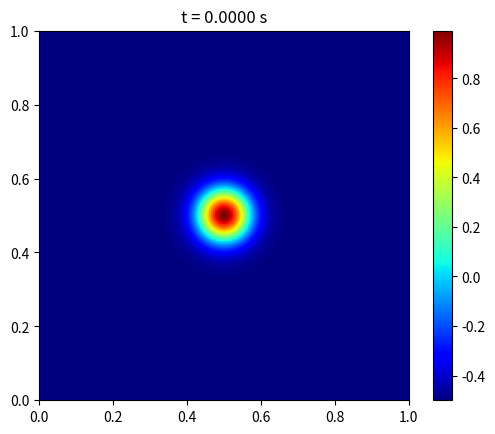
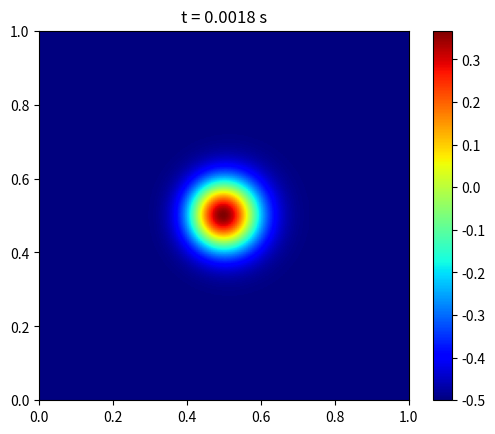
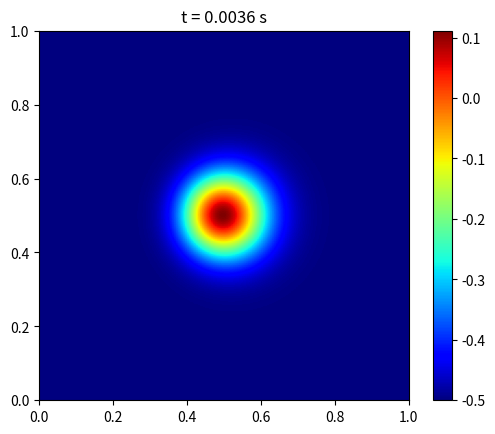
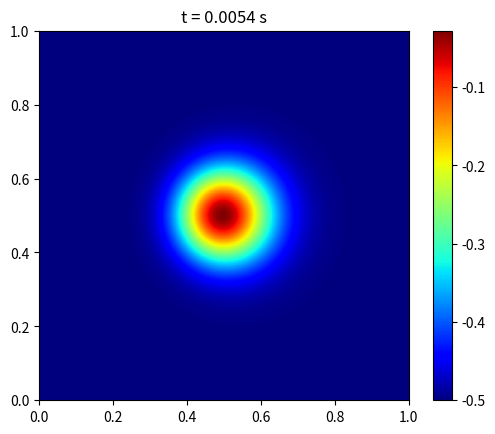
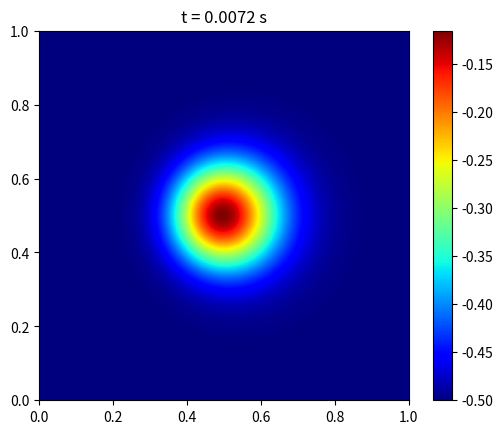
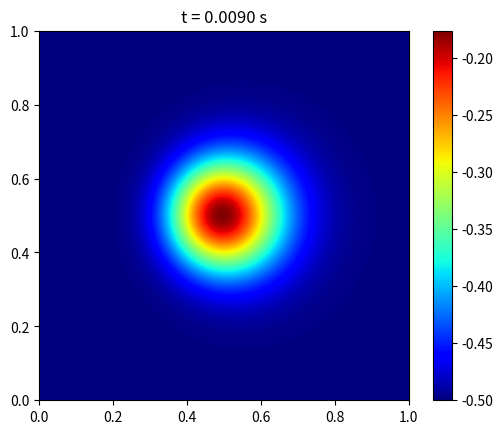
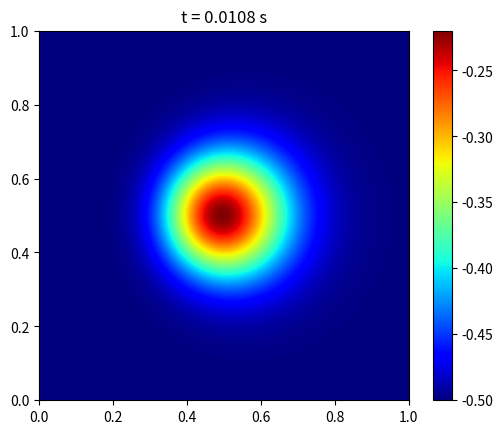
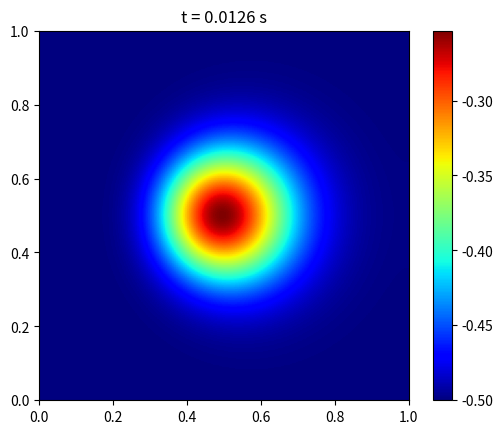
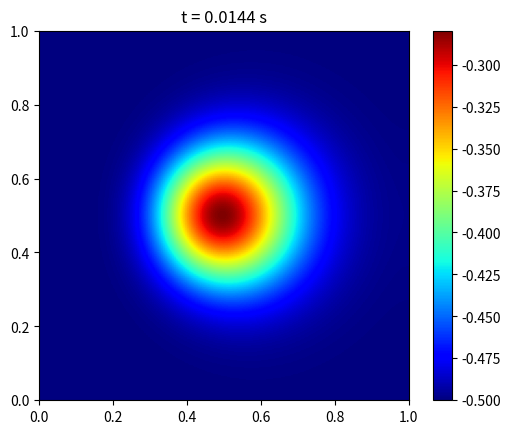
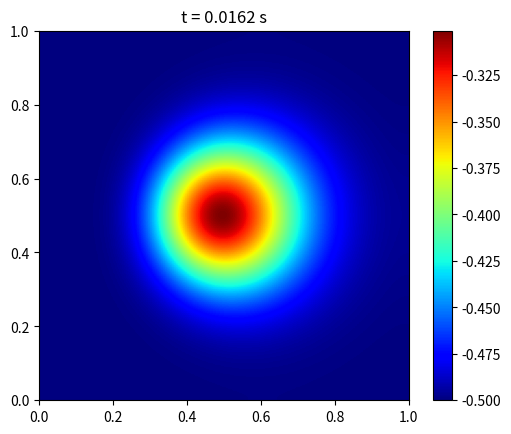

These figures' Python source, in order:
import numpy as np
import matplotlib.pyplot as plt

nx = ny = 200
L = 1.0
dx = dy = L / nx

x = np.linspace(0, L, nx)
y = np.linspace(0, L, ny)
X, Y = np.meshgrid(x, y)


alpha_min = 1e-6
alpha_max = 1.0
alpha = alpha_min + (alpha_max - alpha_min) * X   # 0 → 1 gradient

T_surround = -0.5
sigma = 0.05

gauss = np.exp(-(((X - 0.5)**2 + (Y - 0.5)**2)/(2*sigma**2)))
T_peak = 1.0

u = T_surround + (T_peak - T_surround) * gauss  # 2D array same as FiPy CellVariable
u = u.astype(float)



dt = 0.24 * min(dx,dy)**2 / np.max(alpha)    # CFL explicit stability
print("dt =", dt)

steps = 3000
plot_every = 300


def apply_neumann(arr):
    arr[:,0]  = arr[:,1]
    arr[:,-1] = arr[:,-2]
    arr[0,:]  = arr[1,:]
    arr[-1,:] = arr[-2,:]
    return arr


for n in range(steps):

    u_old = u.copy()
    u_old = apply_neumann(u_old)

    # Laplacian
    ddx = (u_old[2:,1:-1] - 2*u_old[1:-1,1:-1] + u_old[:-2,1:-1]) / dx**2
    ddy = (u_old[1:-1,2:] - 2*u_old[1:-1,1:-1] + u_old[1:-1,:-2]) / dy**2
    lap = ddx + ddy

    # Explicit update: u^{n+1} = u^n + dt * alpha * ∇²u
    u[1:-1,1:-1] = u_old[1:-1,1:-1] + dt * alpha[1:-1,1:-1] * lap

    u = apply_neumann(u)

    if n % plot_every == 0:
        plt.clf()
        plt.title(f"t = {n*dt:.4f} s")
        plt.imshow(u, cmap="jet", origin="lower", extent=[0,1,0,1])
        plt.colorbar()
        plt.pause(0.01)

plt.show()
